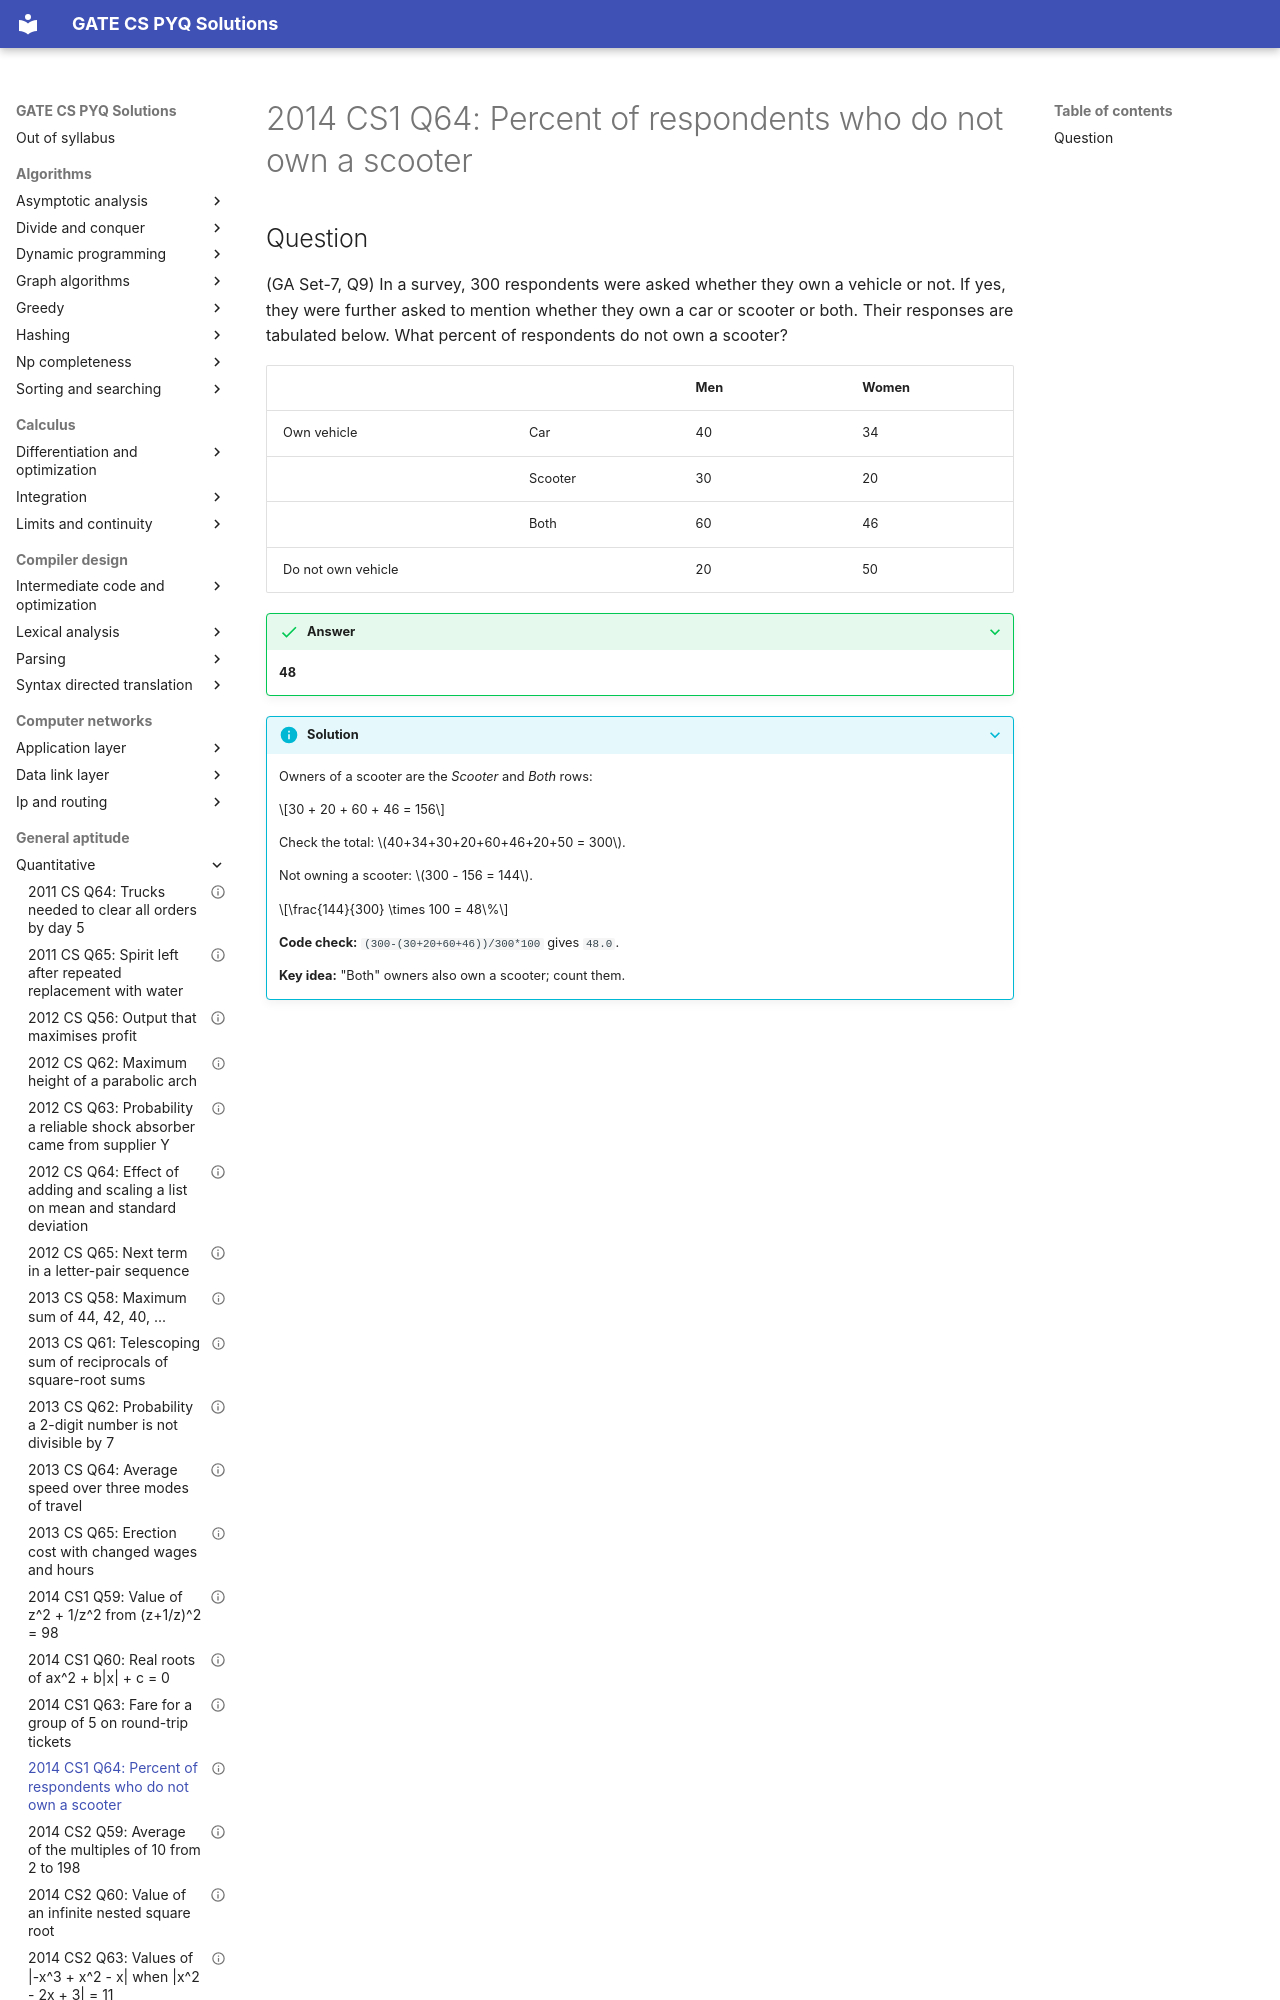

repository: saheenusman/GATE-PYQs · page: general-aptitude/quantitative/2014-set1-q64/index.html · generator: mkdocs

---
title: "2014 CS1 Q64: Percent of respondents who do not own a scooter"
year: 2014
set: 1
paper: CS1
q_no: 64
subject: general-aptitude
topic: quantitative
also: []
marks: 2
type: NAT
official_answer: "48 to 48"
status: verified
---

# 2014 CS1 Q64: Percent of respondents who do not own a scooter
